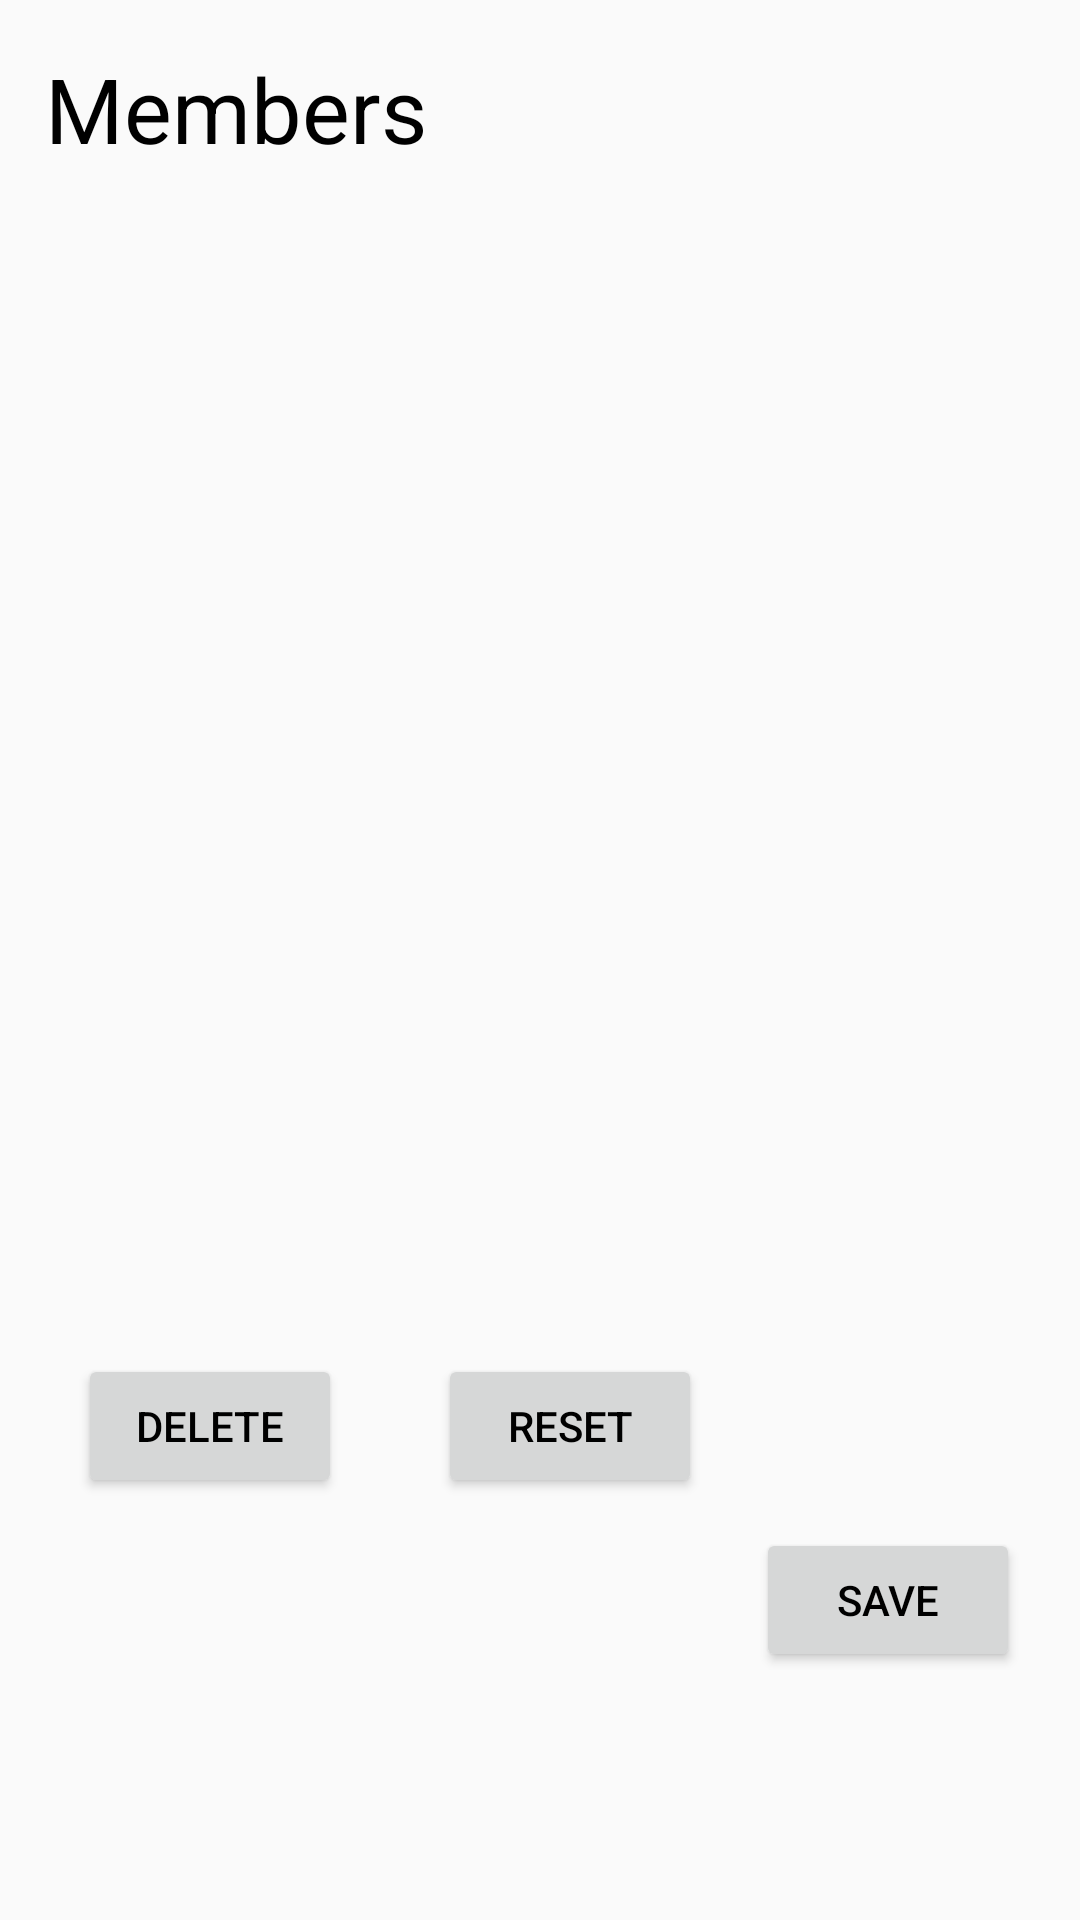

Android layout source for this screen:
<!-- AndroidManifest.xml: application theme AppTheme -->
<!-- res/layout/editmembers.xml -->
<?xml version="1.0" encoding="utf-8"?>
<android.support.constraint.ConstraintLayout xmlns:android="http://schemas.android.com/apk/res/android"
    xmlns:app="http://schemas.android.com/apk/res-auto"
    xmlns:tools="http://schemas.android.com/tools"
    android:orientation="vertical" android:layout_width="match_parent"
    android:layout_height="match_parent">

    <TextView
        android:id="@+id/textView"
        android:layout_width="wrap_content"
        android:layout_height="wrap_content"
        android:text="@string/members"
        android:textSize="30sp"
        android:layout_marginLeft="8dp"
        app:layout_constraintLeft_toLeftOf="parent"
        app:layout_constraintTop_toTopOf="parent"
        android:layout_marginTop="16dp"
        android:layout_marginRight="8dp"
        app:layout_constraintRight_toRightOf="parent"
        app:layout_constraintHorizontal_bias="0.033"
        android:layout_marginStart="8dp"
        android:layout_marginEnd="8dp" />

    <ListView
        android:layout_width="0dp"
        android:layout_height="372dp"
        android:layout_marginTop="8dp"
        android:id="@+id/editmembers_list"
        app:layout_constraintTop_toBottomOf="@+id/textView"
        android:layout_marginLeft="8dp"
        app:layout_constraintLeft_toLeftOf="parent"
        android:layout_marginStart="8dp"
        android:layout_marginRight="8dp"
        app:layout_constraintRight_toRightOf="parent"
        android:layout_marginEnd="8dp" />
    <Button
        android:layout_width="wrap_content"
        android:layout_height="wrap_content"
        android:layout_marginTop="8dp"
        app:layout_constraintTop_toBottomOf="@+id/editmembers_list"
        app:layout_constraintBottom_toBottomOf="parent"
        android:layout_marginBottom="8dp"
        android:layout_marginLeft="8dp"
        android:text="@string/save"
        android:onClick="saveclicked"
        android:layout_marginRight="8dp"
        app:layout_constraintRight_toRightOf="parent"
        android:layout_marginStart="8dp"
        android:layout_marginEnd="8dp"
        app:layout_constraintHorizontal_bias="0.461"
        app:layout_constraintVertical_bias="0.466"
        android:id="@+id/button6"
        app:layout_constraintLeft_toRightOf="@+id/button5" />

    <Button
        android:id="@+id/button4"
        android:layout_width="wrap_content"
        android:layout_height="wrap_content"
        android:text="@string/delete"
        android:onClick="deleteclicked"
        android:layout_marginTop="15dp"
        app:layout_constraintTop_toBottomOf="@+id/editmembers_list"
        android:layout_marginLeft="26dp"
        app:layout_constraintLeft_toLeftOf="parent" />

    <Button
        android:id="@+id/button5"
        android:layout_width="wrap_content"
        android:layout_height="wrap_content"
        android:text="@string/reset"
        android:onClick="resetclicked"
        app:layout_constraintLeft_toRightOf="@+id/button4"
        android:layout_marginLeft="32dp"
        android:layout_marginTop="15dp"
        app:layout_constraintTop_toBottomOf="@+id/editmembers_list" />
</android.support.constraint.ConstraintLayout>
<!-- resources referenced by this layout -->
<resources>
  <string name="delete">Delete</string>
  <string name="members">Members</string>
  <string name="reset">Reset</string>
  <string name="save">Save</string>
  <style name="AppTheme" parent="Theme.AppCompat.Light.DarkActionBar">
          <item name="colorPrimary">@color/colorPrimary</item>
          <item name="colorPrimaryDark">@color/colorPrimaryDark</item>
          <item name="colorAccent">@color/colorAccent</item>
          <item name="android:textColor">@color/text</item>
  
      </style>
  <color name="colorPrimary">#FFE1051B</color>
  <color name="colorPrimaryDark">#a70515</color>
  <color name="colorAccent">#ff000000</color>
  <color name="text">#ff000000</color>
</resources>
